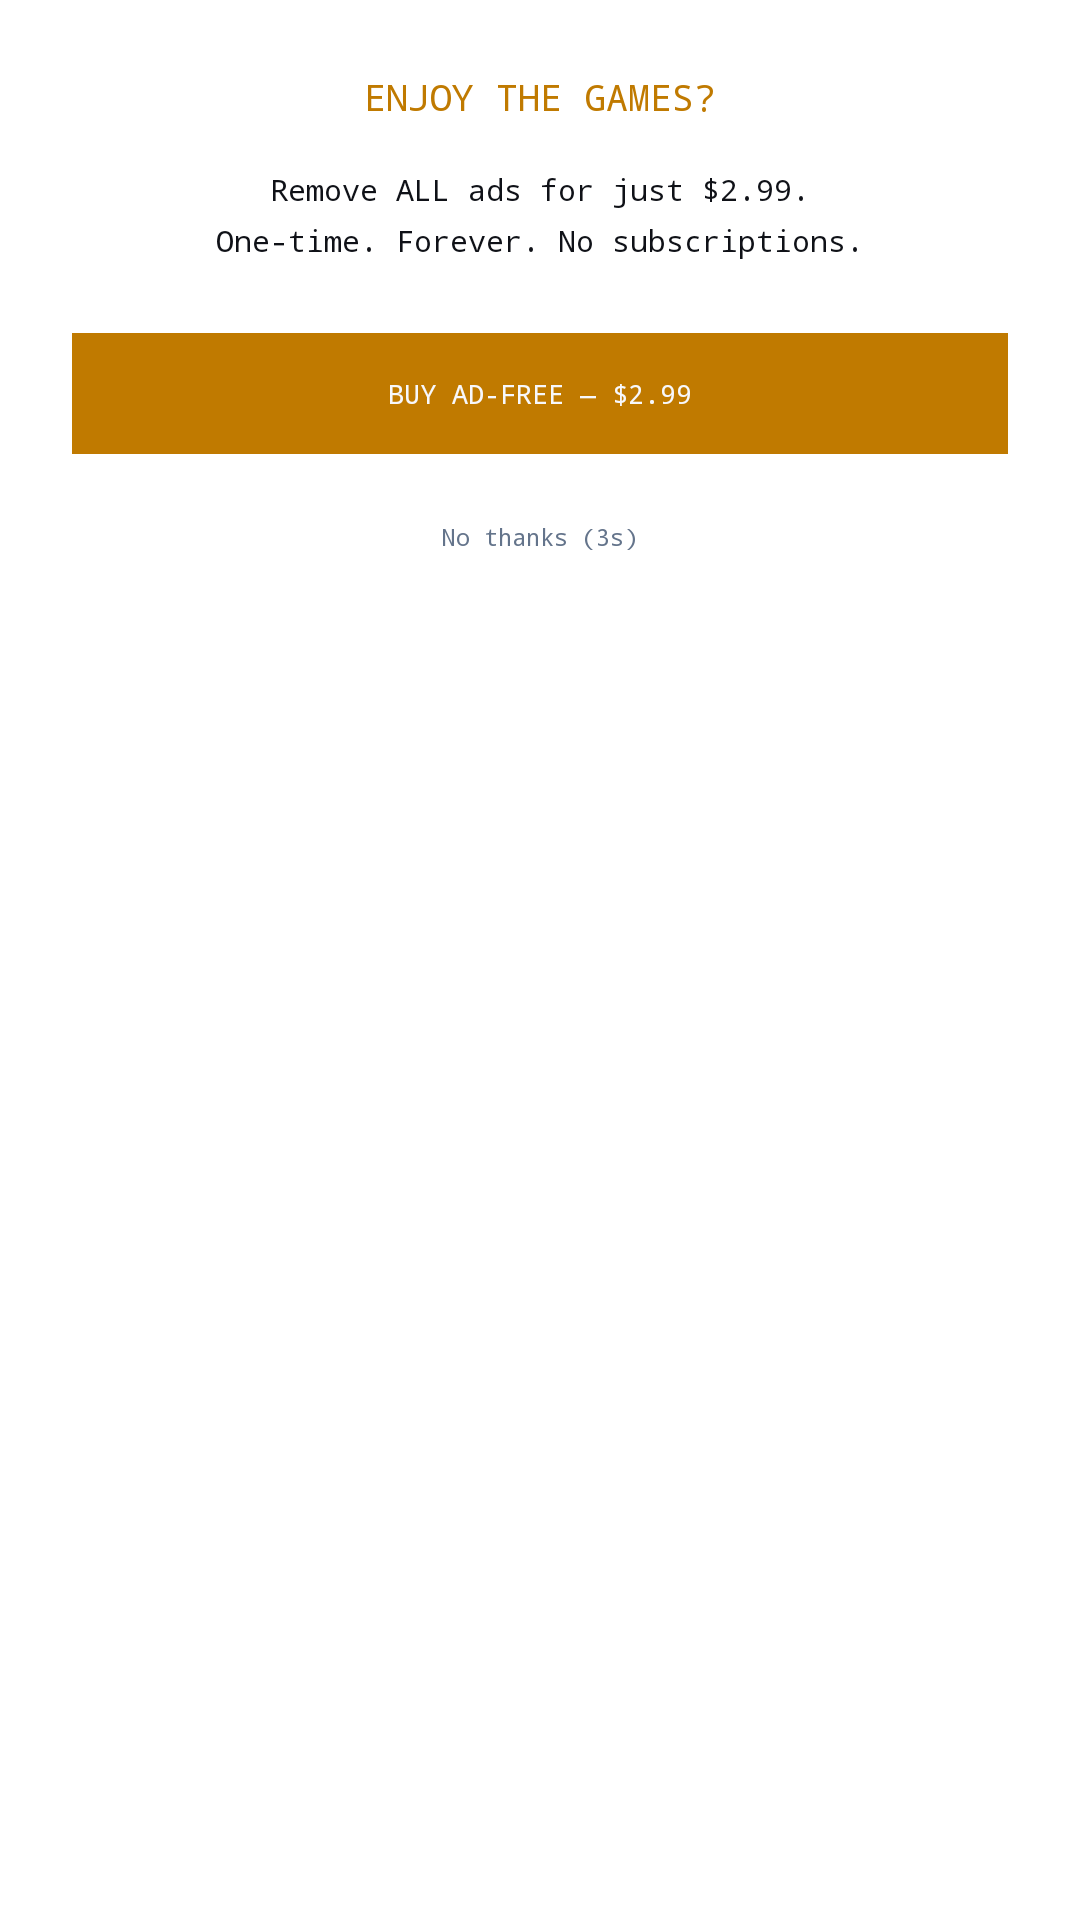

Write the Android layout XML for this screen, with the resource values it uses.
<!-- AndroidManifest.xml: application theme Theme.PixelParlor -->
<!-- res/layout/dialog_upsell.xml -->
<?xml version="1.0" encoding="utf-8"?>
<LinearLayout xmlns:android="http://schemas.android.com/apk/res/android"
    android:layout_width="match_parent"
    android:layout_height="wrap_content"
    android:background="@color/surface"
    android:orientation="vertical"
    android:padding="24dp">

    <TextView
        android:layout_width="wrap_content"
        android:layout_height="wrap_content"
        android:layout_gravity="center_horizontal"
        android:text="@string/upsell_title"
        android:textColor="@color/accent_yellow"
        android:textSize="12sp"
        android:fontFamily="monospace"
        android:layout_marginBottom="16dp" />

    <TextView
        android:layout_width="wrap_content"
        android:layout_height="wrap_content"
        android:layout_gravity="center_horizontal"
        android:text="@string/upsell_body"
        android:textColor="@color/text"
        android:textSize="10sp"
        android:fontFamily="monospace"
        android:gravity="center"
        android:lineSpacingMultiplier="1.4"
        android:layout_marginBottom="24dp" />

    <TextView
        android:id="@+id/btnBuy"
        android:layout_width="match_parent"
        android:layout_height="wrap_content"
        android:text="@string/upsell_buy"
        android:textColor="@color/bg"
        android:textSize="9sp"
        android:fontFamily="monospace"
        android:background="@color/accent_yellow"
        android:gravity="center"
        android:padding="14dp"
        android:clickable="true"
        android:focusable="true"
        android:layout_marginBottom="12dp" />

    <TextView
        android:id="@+id/tvDismiss"
        android:layout_width="match_parent"
        android:layout_height="wrap_content"
        android:text="No thanks (3s)"
        android:textColor="@color/muted"
        android:textSize="8sp"
        android:fontFamily="monospace"
        android:gravity="center"
        android:padding="10dp"
        android:clickable="true"
        android:focusable="true" />

</LinearLayout>
<!-- resources referenced by this layout -->
<resources>
  <color name="accent_yellow">#c07a00</color>
  <color name="bg">#f7f8fc</color>
  <color name="muted">#64748b</color>
  <color name="surface">#ffffff</color>
  <color name="text">#0f1117</color>
  <string name="upsell_body">Remove ALL ads for just $2.99.\nOne-time. Forever. No subscriptions.</string>
  <string name="upsell_buy">BUY AD-FREE — $2.99</string>
  <string name="upsell_title">ENJOY THE GAMES?</string>
  <style name="Theme.PixelParlor" parent="Theme.MaterialComponents.DayNight.NoActionBar">
          <item name="colorPrimary">@color/accent_blue</item>
          <item name="colorPrimaryVariant">@color/surface</item>
          <item name="colorOnPrimary">@color/color_on_accent</item>
          <item name="colorSecondary">@color/accent_red</item>
          <item name="colorOnSecondary">@color/color_on_accent</item>
          <item name="android:colorBackground">@color/bg</item>
          <item name="android:windowBackground">@color/bg</item>
          <item name="android:statusBarColor">@color/bg</item>
          <item name="android:navigationBarColor">@color/bg</item>
          
          <item name="android:windowLightStatusBar">false</item>
      </style>
  <color name="accent_blue">#1a56d6</color>
  <color name="color_on_accent">#ffffff</color>
  <color name="accent_red">#c0392b</color>
</resources>
